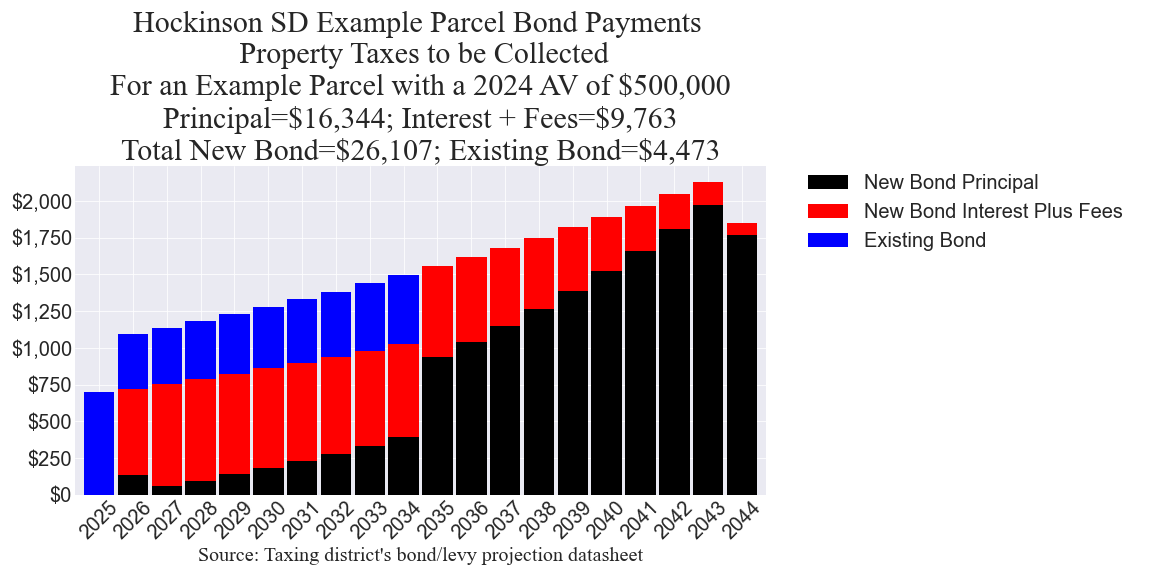

Source data for this figure (header and first rows):
, Year, New Bond Principal, New Bond Interest Plus Fees, Existing Bond
19, 2025, , , 698.5
0, 2026, 137.2, 583.8, 372.3
1, 2027, 60.39, 692.6, 383.7
2, 2028, 97.06, 690.1, 395.1
3, 2029, 138.3, 685.9, 405.7
4, 2030, 181.2, 680, 418
5, 2031, 226.7, 672.3, 430.8
6, 2032, 277.8, 662.6, 442.9
7, 2033, 331.2, 650.8, 456.5
8, 2034, 390.2, 636.6, 469.4
9, 2035, 935.5, 619.9, 
10, 2036, 1038, 579.9, 
11, 2037, 1147, 535.5, 
12, 2038, 1264, 486.4, 
13, 2039, 1388, 432.3, 
14, 2040, 1520, 372.9, 
15, 2041, 1661, 307.8, 
16, 2042, 1811, 236.8, 
17, 2043, 1970, 159.3, 
18, 2044, 1769, 77.88, 
